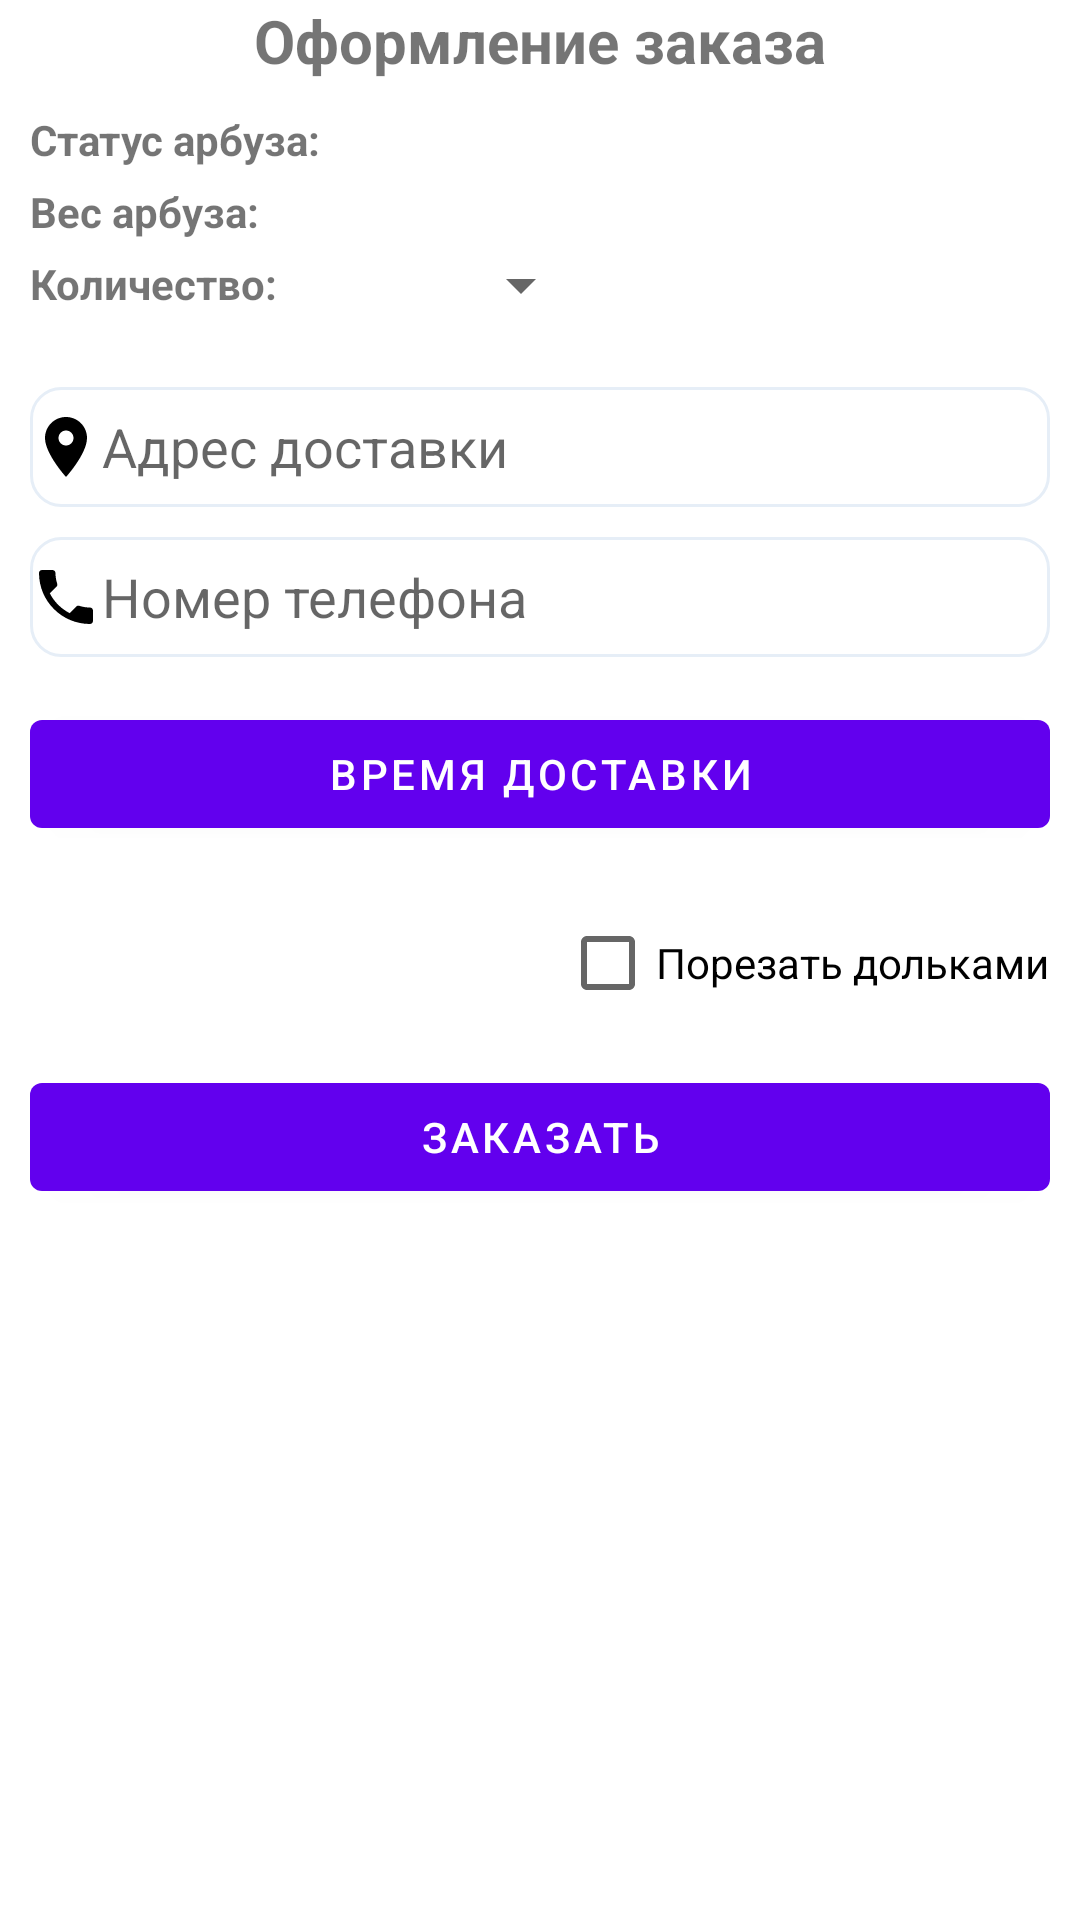

Produce the Android XML layout that renders to this screen, including the resource entries it uses.
<!-- AndroidManifest.xml: application theme Theme.OnlineOrdering -->
<!-- res/layout/fragment_detail.xml -->
<?xml version="1.0" encoding="utf-8"?>
<FrameLayout xmlns:android="http://schemas.android.com/apk/res/android"
    xmlns:app="http://schemas.android.com/apk/res-auto"
    xmlns:tools="http://schemas.android.com/tools"
    android:layout_width="match_parent"
    android:layout_height="match_parent"
    tools:context=".DetailFragment">

    <androidx.constraintlayout.widget.ConstraintLayout
        android:layout_width="match_parent"
        android:layout_height="match_parent">

        <TextView
            android:id="@+id/tv_arbuz"
            android:layout_width="wrap_content"
            android:layout_height="wrap_content"
            android:text="@string/order_form_arbuz"
            android:textStyle="bold"
            android:textSize="20dp"
            app:layout_constraintEnd_toEndOf="parent"
            app:layout_constraintStart_toStartOf="parent"
            app:layout_constraintTop_toTopOf="parent" />

        <TextView
            android:id="@+id/tv_arbuz_status"
            android:layout_width="wrap_content"
            android:layout_height="wrap_content"
            android:layout_marginStart="10dp"
            android:layout_marginTop="10dp"
            android:text="@string/status_arbuz"
            android:textStyle="bold"
            app:layout_constraintStart_toStartOf="parent"
            app:layout_constraintTop_toBottomOf="@+id/tv_arbuz" />

        <TextView
            android:id="@+id/tv_arbuz_weight"
            android:layout_width="wrap_content"
            android:layout_height="wrap_content"
            android:layout_marginStart="10dp"
            android:layout_marginTop="5dp"
            android:text="@string/weight_arbuz"
            android:textStyle="bold"
            app:layout_constraintStart_toStartOf="parent"
            app:layout_constraintTop_toBottomOf="@+id/tv_arbuz_status" />

        <TextView
            android:id="@+id/tv_arbuz_quantity"
            android:layout_width="wrap_content"
            android:layout_height="wrap_content"
            android:layout_marginStart="10dp"
            android:layout_marginTop="5dp"
            android:text="@string/quantity_arbuz"
            android:textStyle="bold"
            app:layout_constraintStart_toStartOf="parent"
            app:layout_constraintTop_toBottomOf="@+id/tv_arbuz_weight" />

        <Spinner
            android:id="@+id/spinner"
            android:layout_width="60dp"
            android:layout_height="20dp"
            android:layout_marginStart="40dp"
            app:layout_constraintStart_toEndOf="@+id/tv_quantity"
            app:layout_constraintTop_toTopOf="@+id/tv_arbuz_quantity" />

        <EditText
            android:id="@+id/et_address"
            android:layout_width="0dp"
            android:layout_height="40dp"
            android:layout_marginStart="10dp"
            android:layout_marginTop="25dp"
            android:layout_marginEnd="10dp"
            android:background="@drawable/custom_design"
            android:drawableStart="@drawable/ic_location"
            android:ems="10"
            android:hint="@string/delivery_address"
            android:inputType="textPersonName"
            android:minLines="5"
            app:layout_constraintEnd_toEndOf="parent"
            app:layout_constraintStart_toStartOf="parent"
            app:layout_constraintTop_toBottomOf="@+id/tv_arbuz_quantity" />

        <EditText
            android:id="@+id/et_phone_number"
            android:layout_width="0dp"
            android:layout_height="40dp"
            android:layout_marginStart="10dp"
            android:layout_marginTop="10dp"
            android:layout_marginEnd="10dp"
            android:background="@drawable/custom_design"
            android:drawableStart="@drawable/ic_phone"
            android:ems="10"
            android:hint="@string/phone_number"
            android:inputType="phone"
            android:maxLength="11"
            android:minLines="11"
            app:layout_constraintEnd_toEndOf="parent"
            app:layout_constraintStart_toStartOf="parent"
            app:layout_constraintTop_toBottomOf="@+id/et_address" />

        <com.google.android.material.button.MaterialButton
            android:id="@+id/btn_order"
            android:layout_width="0dp"
            android:layout_height="wrap_content"
            android:layout_marginStart="10dp"
            android:layout_marginTop="10dp"
            android:layout_marginEnd="10dp"
            android:text="@string/order"
            app:layout_constraintEnd_toEndOf="parent"
            app:layout_constraintHorizontal_bias="0.498"
            app:layout_constraintStart_toStartOf="parent"
            app:layout_constraintTop_toBottomOf="@+id/cb_cut" />

        <CheckBox
            android:id="@+id/cb_cut"
            android:layout_width="wrap_content"
            android:layout_height="wrap_content"
            android:layout_marginTop="15dp"
            android:layout_marginEnd="10dp"
            android:text="@string/cut_into_slices"
            app:layout_constraintEnd_toEndOf="parent"
            app:layout_constraintTop_toBottomOf="@+id/btn_date_time" />

        <TextView
            android:id="@+id/tv_status"
            android:layout_width="wrap_content"
            android:layout_height="wrap_content"
            android:layout_marginStart="5dp"
            android:layout_marginTop="10dp"
            app:layout_constraintStart_toEndOf="@+id/tv_arbuz_status"
            app:layout_constraintTop_toBottomOf="@+id/tv_arbuz" />

        <TextView
            android:id="@+id/tv_weight"
            android:layout_width="wrap_content"
            android:layout_height="wrap_content"
            android:layout_marginStart="5dp"
            android:layout_marginTop="5dp"
            app:layout_constraintStart_toEndOf="@+id/tv_arbuz_weight"
            app:layout_constraintTop_toBottomOf="@+id/tv_status" />

        <TextView
            android:id="@+id/tv_quantity"
            android:layout_width="wrap_content"
            android:layout_height="wrap_content"
            android:layout_marginStart="5dp"
            android:layout_marginTop="5dp"
            app:layout_constraintStart_toEndOf="@+id/tv_arbuz_quantity"
            app:layout_constraintTop_toBottomOf="@+id/tv_arbuz_weight" />

        <com.google.android.material.button.MaterialButton
            android:id="@+id/btn_date_time"
            android:layout_width="0dp"
            android:layout_height="wrap_content"
            android:layout_marginStart="10dp"
            android:layout_marginTop="15dp"
            android:layout_marginEnd="10dp"
            android:width="2dp"
            android:text="@string/date_time"
            app:layout_constraintEnd_toEndOf="parent"
            app:layout_constraintStart_toStartOf="parent"
            app:layout_constraintTop_toBottomOf="@+id/et_phone_number" />

        <TextView
            android:id="@+id/tv_date_time"
            android:layout_width="wrap_content"
            android:layout_height="wrap_content"
            android:layout_marginStart="10dp"
            android:layout_marginTop="15dp"
            android:textStyle="bold"
            app:layout_constraintStart_toStartOf="parent"
            app:layout_constraintTop_toBottomOf="@+id/btn_date_time" />



    </androidx.constraintlayout.widget.ConstraintLayout>
</FrameLayout>
<!-- resources referenced by this layout -->
<resources>
  <!-- drawable custom_design (drawable) -->
  <?xml version="1.0" encoding="utf-8"?>
  <selector xmlns:android="http://schemas.android.com/apk/res/android">
      <item android:state_enabled="true" android:state_focused="true">
          <shape android:shape="rectangle">
              <solid android:color="@color/white"/>
              <corners android:radius="10dp"/>
              <stroke android:color="@color/green" android:width="1dp"/>
          </shape>
      </item>
  
      <item android:state_enabled="true" >
          <shape android:shape="rectangle">
              <solid android:color="@color/white"/>
              <corners android:radius="10dp"/>
              <stroke android:color="@color/darker_grey" android:width="1dp"/>
          </shape>
      </item>
  </selector>
  <!-- drawable ic_location (drawable) -->
  <vector android:height="24dp" android:tint="#000000"
      android:viewportHeight="24" android:viewportWidth="24"
      android:width="24dp" xmlns:android="http://schemas.android.com/apk/res/android">
      <path android:fillColor="@color/darker_grey" android:pathData="M12,2C8.13,2 5,5.13 5,9c0,5.25 7,13 7,13s7,-7.75 7,-13c0,-3.87 -3.13,-7 -7,-7zM12,11.5c-1.38,0 -2.5,-1.12 -2.5,-2.5s1.12,-2.5 2.5,-2.5 2.5,1.12 2.5,2.5 -1.12,2.5 -2.5,2.5z"/>
  </vector>
  <!-- drawable ic_phone (drawable) -->
  <vector android:height="24dp" android:tint="#000000"
      android:viewportHeight="24" android:viewportWidth="24"
      android:width="24dp" xmlns:android="http://schemas.android.com/apk/res/android">
      <path android:fillColor="@color/darker_grey" android:pathData="M6.62,10.79c1.44,2.83 3.76,5.14 6.59,6.59l2.2,-2.2c0.27,-0.27 0.67,-0.36 1.02,-0.24 1.12,0.37 2.33,0.57 3.57,0.57 0.55,0 1,0.45 1,1V20c0,0.55 -0.45,1 -1,1 -9.39,0 -17,-7.61 -17,-17 0,-0.55 0.45,-1 1,-1h3.5c0.55,0 1,0.45 1,1 0,1.25 0.2,2.45 0.57,3.57 0.11,0.35 0.03,0.74 -0.25,1.02l-2.2,2.2z"/>
  </vector>
  <string name="cut_into_slices">Порезать дольками</string>
  <string name="date_time">Время доставки</string>
  <string name="delivery_address">Адрес доставки</string>
  <string name="order">Заказать</string>
  <string name="order_form_arbuz">Оформление заказа</string>
  <string name="phone_number">Номер телефона</string>
  <string name="quantity_arbuz">Количество:</string>
  <string name="status_arbuz">Cтатус арбуза:</string>
  <string name="weight_arbuz">Вес арбуза:</string>
  <style name="Theme.OnlineOrdering" parent="Theme.MaterialComponents.DayNight.DarkActionBar">
          
          <item name="colorPrimary">@color/purple_500</item>
          <item name="colorPrimaryVariant">@color/purple_700</item>
          <item name="colorOnPrimary">@color/white</item>
          
          <item name="colorSecondary">@color/teal_200</item>
          <item name="colorSecondaryVariant">@color/teal_700</item>
          <item name="colorOnSecondary">@color/black</item>
          
          <item name="android:statusBarColor" tools:targetApi="l">?attr/colorPrimaryVariant</item>
          
      </style>
  <color name="white">#FFFFFFFF</color>
  <color name="green">#7FFF00</color>
  <color name="darker_grey">#E6EEF7</color>
  <color name="purple_500">#FF6200EE</color>
  <color name="purple_700">#FF3700B3</color>
  <color name="teal_200">#FF03DAC5</color>
  <color name="teal_700">#FF018786</color>
  <color name="black">#FF000000</color>
</resources>
